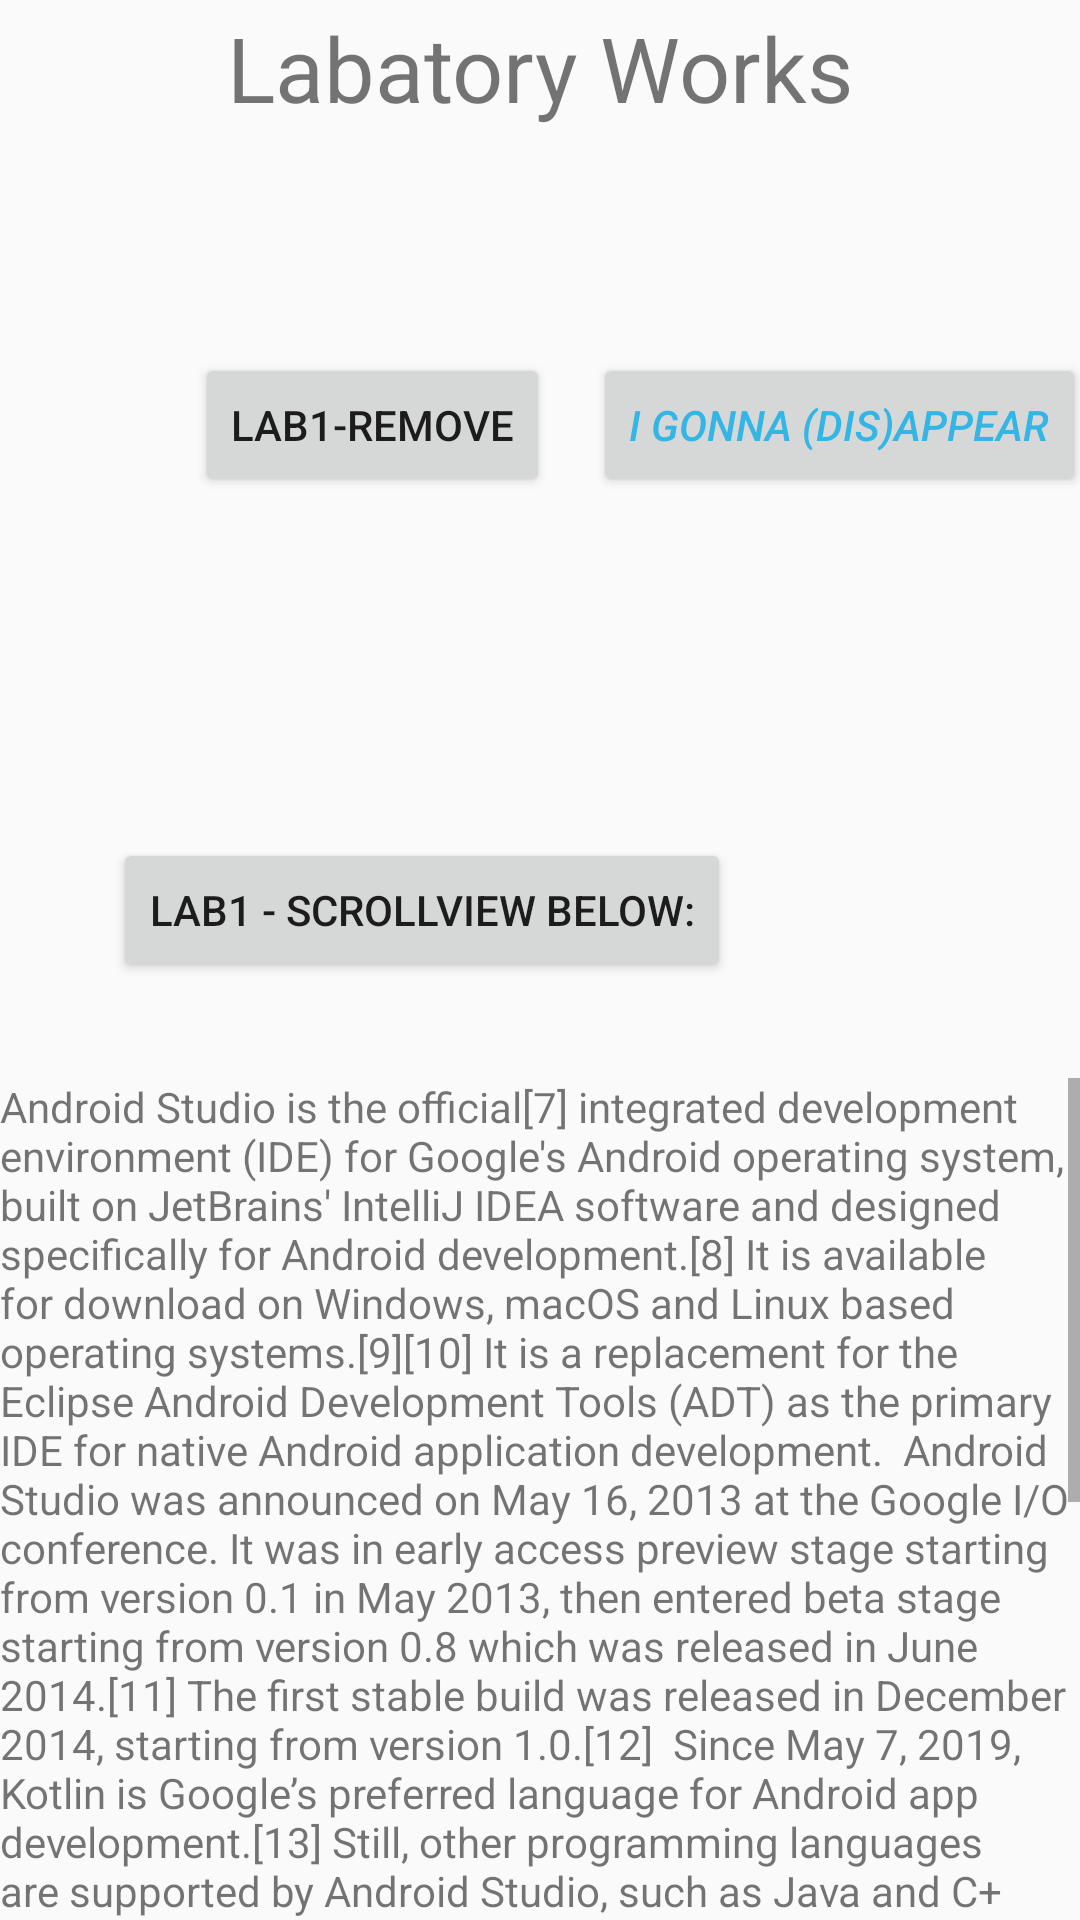

Android layout source for this screen:
<!-- AndroidManifest.xml: application theme AppTheme -->
<!-- res/layout/activity_lab_work1.xml -->
<?xml version="1.0" encoding="utf-8"?>

<androidx.constraintlayout.widget.ConstraintLayout xmlns:android="http://schemas.android.com/apk/res/android"
    xmlns:app="http://schemas.android.com/apk/res-auto"
    xmlns:tools="http://schemas.android.com/tools"
    android:layout_width="match_parent"
    android:layout_height="match_parent"
    android:background="@drawable/whitewall"
    tools:context=".LabWork1">

    <Button
        android:id="@+id/btnLab1"
        android:layout_width="wrap_content"
        android:layout_height="wrap_content"
        android:text="Lab1-Remove"
        app:layout_constraintBottom_toBottomOf="parent"
        app:layout_constraintEnd_toEndOf="parent"
        app:layout_constraintHorizontal_bias="0.269"
        app:layout_constraintStart_toStartOf="parent"
        app:layout_constraintTop_toTopOf="parent"
        app:layout_constraintVertical_bias="0.199" />

    <Button
        android:id="@+id/btnLab2"
        android:layout_width="wrap_content"
        android:layout_height="wrap_content"
        android:layout_marginLeft="15dp"
        android:text="I gonna (dis)appear"
        android:textColor="@android:color/holo_blue_light"
        android:textStyle="italic"
        app:layout_constraintBottom_toBottomOf="parent"
        app:layout_constraintEnd_toEndOf="parent"
        app:layout_constraintHorizontal_bias="0.285"
        app:layout_constraintStart_toEndOf="@+id/btnLab1"
        app:layout_constraintTop_toTopOf="parent"
        app:layout_constraintVertical_bias="0.199" />

    <Button
        android:id="@+id/btnLab7"
        android:layout_width="wrap_content"
        android:layout_height="wrap_content"
        android:text="Lab1 - Scrollview below:"
        app:layout_constraintBottom_toBottomOf="parent"
        app:layout_constraintEnd_toEndOf="parent"
        app:layout_constraintHorizontal_bias="0.245"
        app:layout_constraintStart_toStartOf="parent"
        app:layout_constraintTop_toTopOf="@+id/tfLabWorkOverview"
        app:layout_constraintVertical_bias="0.47" />

    <TextView
        android:id="@+id/tfLabWorkOverview"
        android:layout_width="wrap_content"
        android:layout_height="40dp"
        android:text="Labatory Works"
        android:textSize="30sp"
        app:layout_constraintBottom_toBottomOf="parent"
        app:layout_constraintEnd_toEndOf="parent"
        app:layout_constraintStart_toStartOf="parent"
        app:layout_constraintTop_toTopOf="parent"
        app:layout_constraintVertical_bias="0.004" />

    <ScrollView
        android:layout_width="match_parent"
        android:layout_height="0dp"
        android:layout_marginTop="32dp"
        android:background="#00C53535"
        app:layout_constraintBottom_toBottomOf="parent"
        app:layout_constraintTop_toBottomOf="@+id/btnLab7"
        app:layout_constraintVertical_bias="1.0"
        tools:layout_editor_absoluteX="75dp">

        <LinearLayout
            android:layout_width="match_parent"
            android:layout_height="wrap_content"
            android:orientation="vertical">

            <TextView
                android:id="@+id/textView3"
                android:layout_width="match_parent"
                android:layout_height="match_parent"
                android:text="Android Studio is the official[7] integrated development environment (IDE) for Google's Android operating system, built on JetBrains' IntelliJ IDEA software and designed specifically for Android development.[8] It is available for download on Windows, macOS and Linux based operating systems.[9][10] It is a replacement for the Eclipse Android Development Tools (ADT) as the primary IDE for native Android application development.  Android Studio was announced on May 16, 2013 at the Google I/O conference. It was in early access preview stage starting from version 0.1 in May 2013, then entered beta stage starting from version 0.8 which was released in June 2014.[11] The first stable build was released in December 2014, starting from version 1.0.[12]  Since May 7, 2019, Kotlin is Google’s preferred language for Android app development.[13] Still, other programming languages are supported by Android Studio, such as Java and C++.Android Studio is the official[7] integrated development environment (IDE) for Google's Android operating system, built on JetBrains' IntelliJ IDEA software and designed specifically for Android development.[8] It is available for download on Windows, macOS and Linux based operating systems.[9][10] It is a replacement for the Eclipse Android Development Tools (ADT) as the primary IDE for native Android application development.  Android Studio was announced on May 16, 2013 at the Google I/O conference. It was in early access preview stage starting from version 0.1 in May 2013, then entered beta stage starting from version 0.8 which was released in June 2014.[11] The first stable build was released in December 2014, starting from version 1.0.[12]  Since May 7, 2019, Kotlin is Google’s preferred language for Android app development.[13] Still, other programming languages are supported by Android Studio, such as Java and C++." />
        </LinearLayout>
    </ScrollView>

</androidx.constraintlayout.widget.ConstraintLayout>
<!-- resources referenced by this layout -->
<resources>
  <style name="AppTheme" parent="Theme.AppCompat.Light.DarkActionBar">
          
          <item name="colorPrimary">@color/colorPrimary</item>
          <item name="colorPrimaryDark">@color/colorPrimaryDark</item>
          <item name="colorAccent">@color/colorAccent</item>
          
      </style>
  <color name="colorPrimary">#76FF03</color>
  <color name="colorPrimaryDark">#00574B</color>
  <color name="colorAccent">#35F623</color>
</resources>
